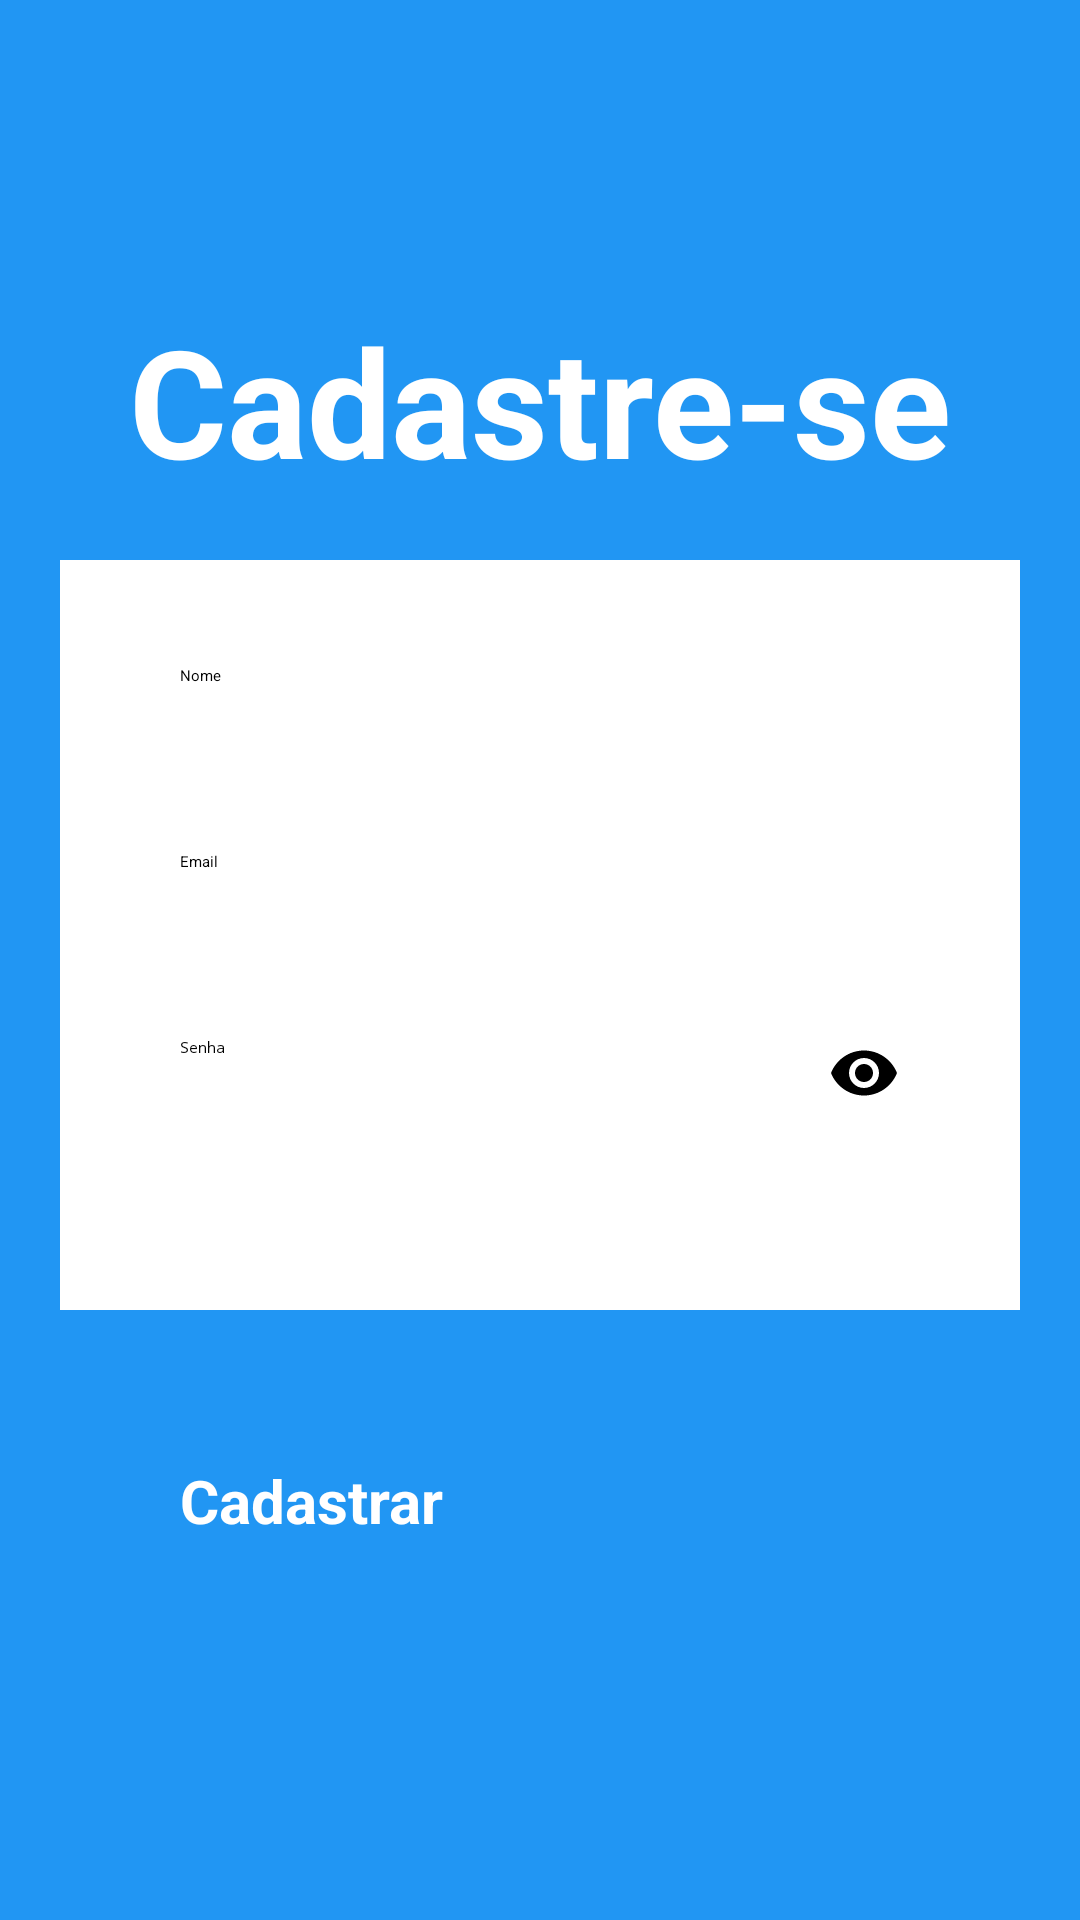

Android layout source for this screen:
<!-- AndroidManifest.xml: application theme Theme.Desafio -->
<!-- res/layout/activity_cadastro.xml -->
<?xml version="1.0" encoding="utf-8"?>
<androidx.constraintlayout.widget.ConstraintLayout xmlns:android="http://schemas.android.com/apk/res/android"
    xmlns:app="http://schemas.android.com/apk/res-auto"
    xmlns:tools="http://schemas.android.com/tools"
    android:id="@+id/main"
    android:layout_width="match_parent"
    android:layout_height="match_parent"
    android:background="@color/azul"
    tools:context=".Cadastro">

    
    <TextView
        android:id="@+id/title_cadastre"
        android:layout_width="wrap_content"
        android:layout_height="wrap_content"
        android:text="@string/title_cadastro"
        android:textSize="50sp"
        android:textColor="@color/white"
        android:textStyle="bold"
        android:layout_marginTop="100dp"
        app:layout_constraintStart_toStartOf="parent"
        app:layout_constraintEnd_toEndOf="parent"
        app:layout_constraintTop_toTopOf="parent"/>

    
    <View
        android:id="@+id/containercadastro"
        style="@style/Container"
        app:layout_constraintTop_toBottomOf="@id/title_cadastre"
        app:layout_constraintStart_toStartOf="parent"
        app:layout_constraintEnd_toEndOf="parent"/>

    
    <EditText
        android:id="@+id/edit_nome"
        style="@style/Edit_Text"
        android:hint="Nome"
        android:inputType="text"
        app:layout_constraintTop_toTopOf="@id/containercadastro"
        app:layout_constraintStart_toStartOf="@id/containercadastro"
        app:layout_constraintEnd_toEndOf="@id/containercadastro"/>

    
    <EditText
        android:id="@+id/edit_email"
        style="@style/Edit_Text"
        android:hint="Email"
        android:inputType="textEmailAddress"
        android:drawableRight="@drawable/ic_email"
        app:layout_constraintTop_toBottomOf="@id/edit_nome"
        app:layout_constraintStart_toStartOf="@id/containercadastro"
        app:layout_constraintEnd_toEndOf="@id/containercadastro"/>

    
    <EditText
        android:id="@+id/edit_senha"
        style="@style/Edit_Text"
        android:hint="Senha"
        android:inputType="textPassword"
        android:drawableRight="@drawable/ic_eye"
        app:layout_constraintTop_toBottomOf="@id/edit_email"
        app:layout_constraintStart_toStartOf="@id/containercadastro"
        app:layout_constraintEnd_toEndOf="@id/containercadastro"/>

    
    <androidx.appcompat.widget.AppCompatButton
        android:id="@+id/bt_cadastrar"
        style="@style/Button"
        android:backgroundTint="@color/verde1"
        android:text="Cadastrar"
        android:layout_marginTop="30dp"
        app:layout_constraintTop_toBottomOf="@id/containercadastro"
        app:layout_constraintStart_toStartOf="parent"
        app:layout_constraintEnd_toEndOf="parent"/>
</androidx.constraintlayout.widget.ConstraintLayout>
<!-- resources referenced by this layout -->
<resources>
  <color name="azul">#2196F3</color>
  <color name="verde1">#2ECC71</color>
  <color name="white">#FFFFFFFF</color>
  <!-- drawable ic_eye (drawable) -->
  <vector xmlns:android="http://schemas.android.com/apk/res/android"
      android:width="24dp"
      android:height="24dp"
      android:viewportWidth="24"
      android:viewportHeight="24"
      android:tint="#000000">
  
      <path
          android:fillColor="@android:color/black"
          android:pathData="M12,4.5C7,4.5 2.73,7.61 1,12c1.73,4.39 6,7.5 11,7.5s9.27,-3.11 11,-7.5c-1.73,-4.39 -6,-7.5 -11,-7.5zM12,17c-2.76,0 -5,-2.24 -5,-5s2.24,-5 5,-5 5,2.24 5,5 -2.24,5 -5,5zM12,9c-1.66,0 -3,1.34 -3,3s1.34,3 3,3 3,-1.34 3,-3 -1.34,-3 -3,-3z"/>
  </vector>
  <string name="title_cadastro">Cadastre-se</string>
  <style name="Button">
          <item name="android:layout_width">match_parent</item>
          <item name="android:layout_height">wrap_content</item>
          <item name="android:layout_marginLeft">40dp</item>
          <item name="android:layout_marginRight">40dp</item>
          <item name="android:layout_marginTop">15dp</item>
          <item name="android:padding">20dp</item>
          <item name="android:textColor">@color/white</item>
          <item name="android:textSize">20sp</item>
          <item name="android:textStyle">bold</item>
          <item name="textAllCaps">false</item>
          <item name="background">@drawable/button</item>
  
  
      </style>
  <style name="Container">
          <item name="android:layout_width">match_parent</item>
          <item name="android:layout_height">250dp</item>
          <item name="android:background">@color/white</item>
          <item name="android:layout_margin">20dp</item>
      </style>
  <style name="Edit_Text">
          <item name="android:layout_width">match_parent</item>
          <item name="android:layout_height">wrap_content</item>
          <item name="android:background">@drawable/edit</item>
          <item name="android:padding">20dp</item>
          <item name="android:maxLength">40</item>
          <item name="android:layout_marginLeft">40dp</item>
          <item name="android:layout_marginRight">40dp</item>
          <item name="android:layout_marginTop">15dp</item>
      </style>
  <!-- drawable button (drawable) -->
  <?xml version="1.0" encoding="utf-8"?>
  <shape xmlns:android="http://schemas.android.com/apk/res/android">
      <solid android:color="@color/azul"/>
      <corners android:radius="20dp"/>
      <stroke android:color="@color/black" android:width="2dp"/>
  
  </shape>
  <color name="black">#FF000000</color>
</resources>
